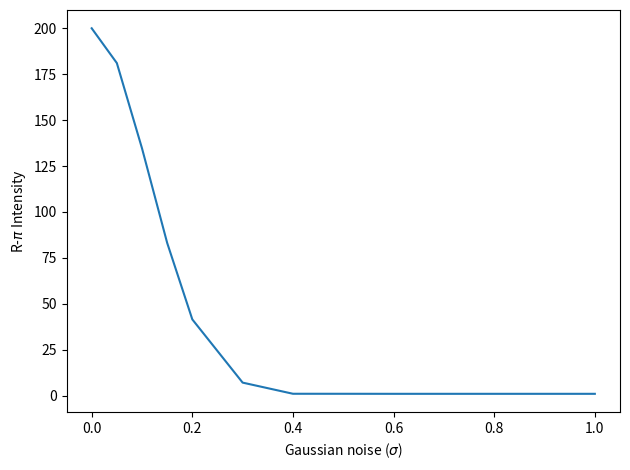
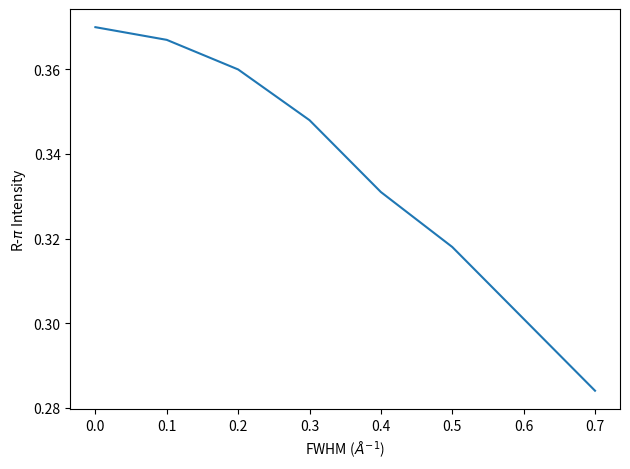

Reproduce these figures in Python, in order.
#!/usr/bin/env python

import numpy as np
import matplotlib.pyplot as plt
from scipy.optimize import curve_fit

def inverse(x, a):
        return a / x

perfect_z_noise = np.array([0, 0.05, 0.1, .15, 0.2, 0.3, 0.4, 0.5, 0.6, 0.7, 0.8, 0.9, 1])
perfect_z_noise_intensity = np.array([200, 181.06, 134.65, 83.18, 41.51, 7.1, 1.03, 1.02, 1, 1, 1, 1, 1])
perfect_z_noise_FWHM = np.array([.382, .382, .382, .382, .382, .382])  # doesn't change 

plt.figure()
plt.plot(perfect_z_noise, perfect_z_noise_intensity)
plt.ylabel('R-$\pi$ Intensity')
plt.xlabel('Gaussian noise ($\sigma$)')
plt.tight_layout()
plt.savefig('z_noise_perfect.png')

perfect_xy_noise = np.array([0, 0.1, 0.2, 0.3, 0.4, 0.5, 0.6, 0.7])
perfect_xy_noise_intensity = np.array([200]) # doesn't change
perfect_xy_noise_FWHM = np.array([0.370, 0.367, 0.360, 0.348, .331, .318, 0.301, .284])

plt.figure()
plt.plot(perfect_xy_noise, perfect_xy_noise_FWHM)
plt.ylabel('R-$\pi$ Intensity')
plt.xlabel('FWHM ($\AA^{-1}$)')
plt.tight_layout()
plt.savefig('xy_noise_perfect.png')
plt.show()
exit()

noise = np.array([0, 0.2, 0.4, 0.6, 0.8, 1])
#random_columns = []

random_columns_z_noise = np.array([0, 0.025, 0.05, 0.075, 0.1, 0.15, 0.2, 0.25, 0.3, 0.4, 0.6, 0.8, 1])
random_columns_z_noise_intensity = np.array([10.08, 9.18, 8.56, 7.67, 6.67, 4.43, 2.96, 1.69, 1.25, 1.07, 1.04, 0.99, 1.01])
random_columns_z_noise_FWHM = [np.inf, np.inf, np.inf, np.inf, np.inf, np.inf]

plt.figure()
plt.plot(random_columns_z_noise, random_columns_z_noise_intensity, linewidth=2)
plt.ylabel('R-$\pi$ Intensity')
plt.xlabel('Gaussian noise ($\sigma$)')
plt.savefig('random_columns_z_noise.png')

random_columns_xy_noise = np.array([0, 0.1, 0.2, 0.4, 0.6, 0.8, 1])
random_columns_xy_noise_intensity = np.array([10.08, 9.71, 10.41, 10.50, 10.00, 10.20])
random_columns_xy_noise_FWHM = [np.inf, 2.640, 1.419, 0.715, 0.475, 0.365, 0.285]

x_fine = np.linspace(random_columns_xy_noise[0], random_columns_xy_noise[-1], 1000)

p = [1]

solp_inverse, cov_x = curve_fit(inverse, random_columns_xy_noise[1:], random_columns_xy_noise_FWHM[1:], p)

plt.figure()
plt.plot(random_columns_xy_noise, random_columns_xy_noise_FWHM)
start = 75
plt.plot(x_fine[start:], inverse(x_fine[start:], solp_inverse[0]), '--', color='green', linewidth=2, label='Fit to $a/x$')
plt.xlabel('Gaussian noise ($\sigma$)')
plt.ylabel('FWHM')
plt.legend()
plt.tight_layout()
plt.savefig('random_columns_xy_noise.png')

random_layers_xy_noise = np.array([0, 0.2, 0.4, 0.6, 0.8, 1.0])
random_layers_xy_noise_intensity = np.array([200, 200, 200, 200, 200, 200])
random_layers_xy_noise_FWHM = np.array([0.372, 0.361, 0.335, 0.302, 0.267, 0.234])
err_FWHM = np.array([0.017, 0.048, 0.029, 0.013, 0.003, 0.000])

plt.figure()
plt.plot(random_layers_xy_noise, random_layers_xy_noise_FWHM)
plt.xlabel('Gaussian Noise ($\sigma$)')
plt.ylabel('FWHM')
plt.tight_layout()
plt.savefig('random_layers_xy_noise.png')

random_layers_z_noise = np.array([0, 0.1, 0.2, 0.3, 0.4, 0.6, 0.8, 1.0])
random_layers_z_noise_intensity = np.array([200, 130.68, 40.74, 6.47, 1.38, 1.01, 1.0, 1.0])
# FWHM becomes infinite (but not very intense) above 0.2
random_layers_z_noise_FWHM = np.array([0.372, 0.375, 0.382, 0.400])
err_FWHM = np.array([0.017, 0.057, 0.052])

plt.figure()
plt.plot(random_layers_z_noise, random_layers_z_noise_intensity)
plt.xlabel('Gaussian Noise ($\sigma$)')
plt.ylabel('Intensity')
plt.tight_layout()

plt.savefig('random_layers_z_noise.png')
plt.show()
